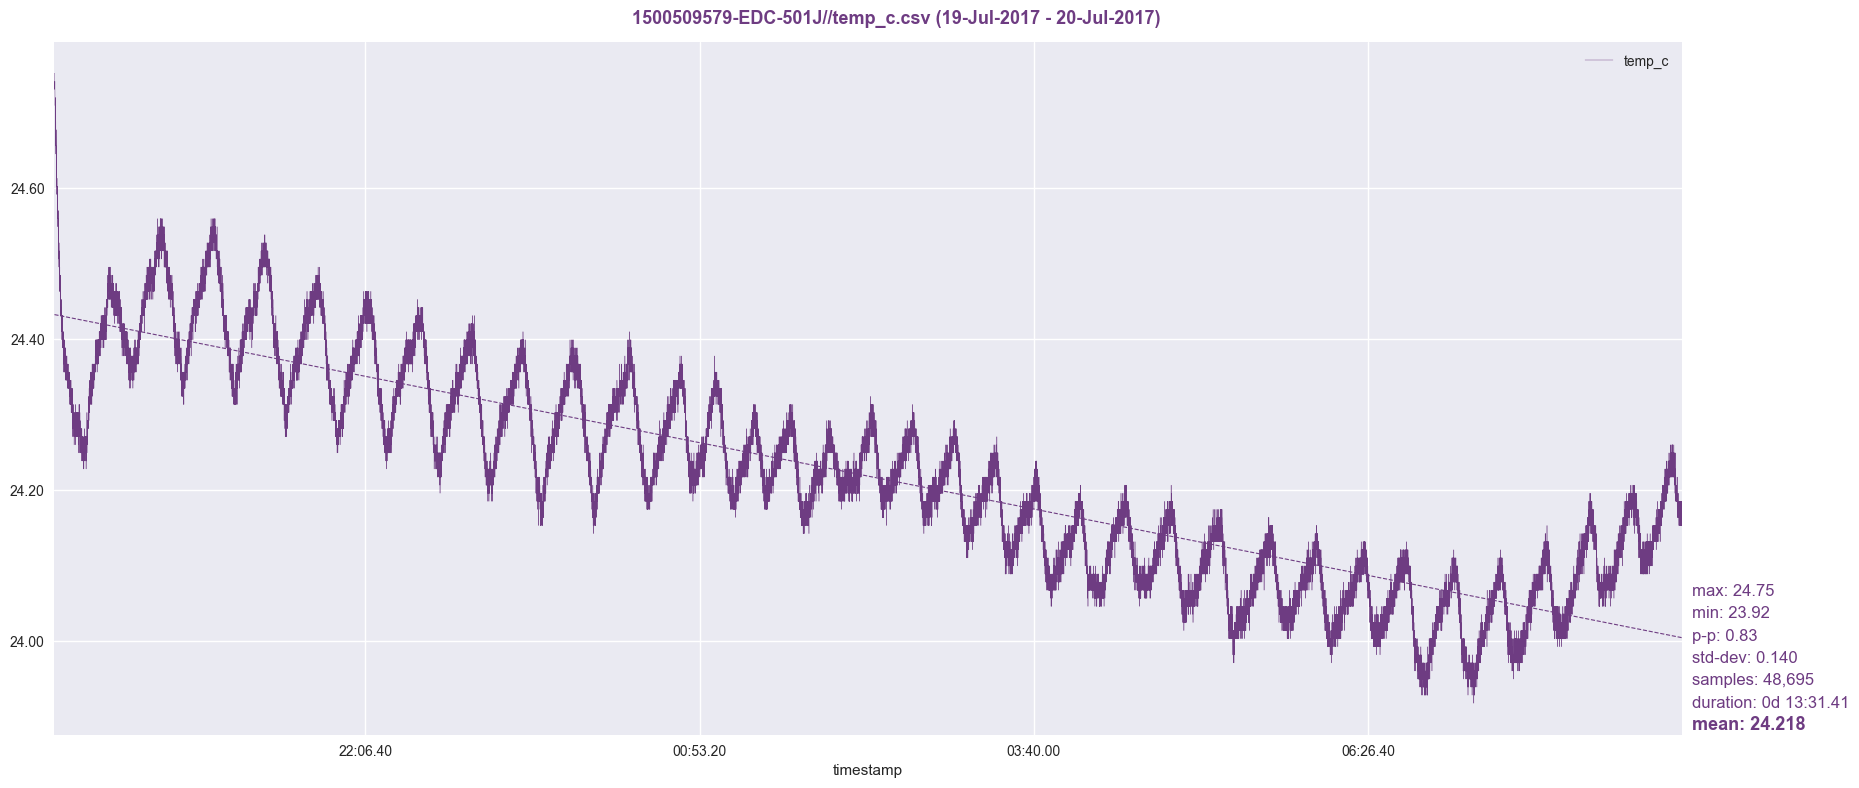

Source data for this figure (header and first rows):
timestamp, temp_c
1500510693, 24.75
1500510694, 24.75
1500510695, 24.75
1500510696, 24.75
1500510697, 24.75
1500510698, 24.75
1500510699, 24.74
1500510700, 24.74
1500510701, 24.75
1500510702, 24.73
1500510703, 24.74
1500510704, 24.73
1500510705, 24.74
1500510706, 24.73
1500510707, 24.71
1500510708, 24.72
1500510709, 24.72
1500510710, 24.71
1500510711, 24.71
1500510712, 24.72
1500510713, 24.71
1500510714, 24.71
1500510715, 24.72
1500510716, 24.68
1500510717, 24.72
1500510718, 24.72
1500510719, 24.69
1500510720, 24.71
1500510721, 24.71
1500510722, 24.69
1500510723, 24.7
1500510724, 24.69
1500510725, 24.69
1500510726, 24.69
1500510727, 24.68
1500510728, 24.7
1500510729, 24.69
1500510730, 24.68
1500510731, 24.67
1500510732, 24.67
1500510733, 24.69
1500510734, 24.67
1500510735, 24.64
1500510736, 24.68
1500510737, 24.67
1500510738, 24.66
1500510739, 24.67
1500510740, 24.68
1500510741, 24.67
1500510742, 24.66
1500510743, 24.64
1500510744, 24.64
1500510745, 24.64
1500510746, 24.66
1500510747, 24.66
1500510748, 24.64
1500510749, 24.66
1500510750, 24.62
1500510751, 24.64
1500510752, 24.64
... 48,635 more rows
